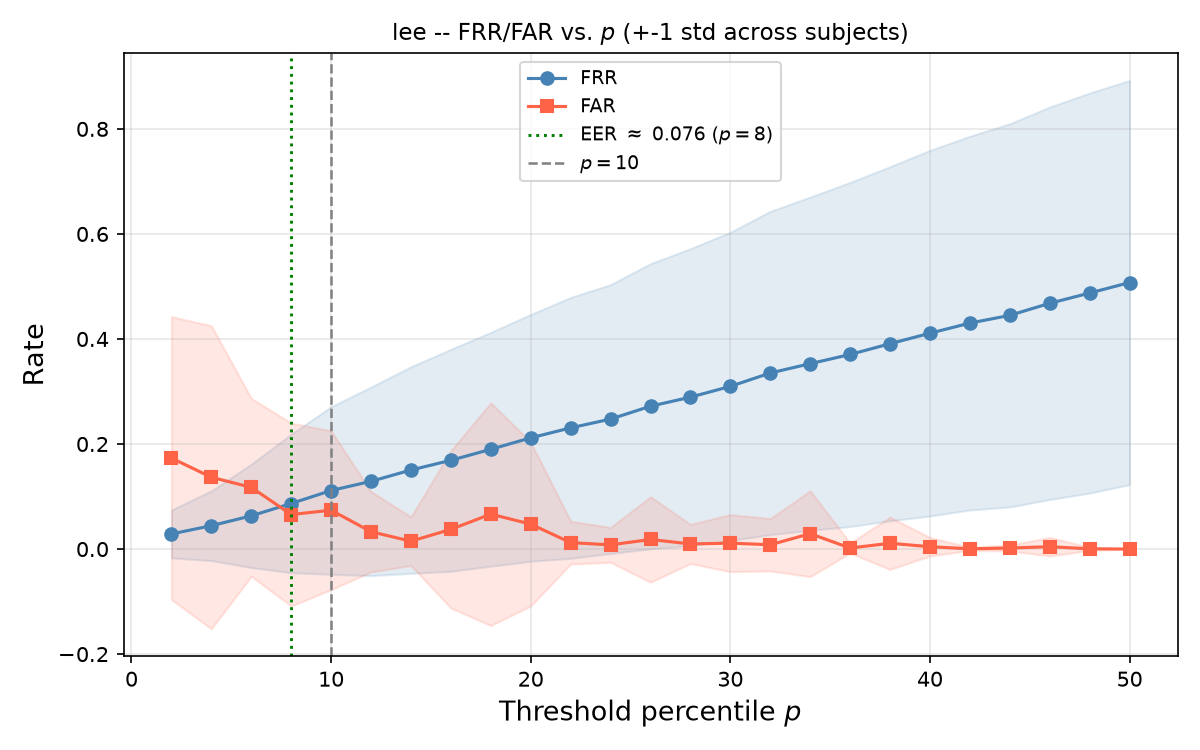

The file beside this chart, header and first rows:
p, FRR_mean, FRR_std, FAR_mean, FAR_std
2, 0.02875, 0.04567, 0.1732, 0.2694
4, 0.0445, 0.06656, 0.1368, 0.2886
6, 0.06325, 0.09855, 0.1175, 0.1694
8, 0.08675, 0.1319, 0.06575, 0.1743
10, 0.1115, 0.1596, 0.074, 0.1511
12, 0.129, 0.1796, 0.033, 0.07656
14, 0.1505, 0.1967, 0.015, 0.04642
16, 0.169, 0.2114, 0.0375, 0.1497
18, 0.19, 0.2227, 0.0665, 0.2121
20, 0.2118, 0.2351, 0.0475, 0.1559
22, 0.2308, 0.2484, 0.01225, 0.04077
24, 0.2475, 0.2561, 0.008, 0.03333
26, 0.272, 0.2715, 0.01825, 0.08133
28, 0.2893, 0.2829, 0.00975, 0.03738
30, 0.3098, 0.2935, 0.01125, 0.05437
32, 0.3352, 0.3078, 0.00825, 0.04994
34, 0.353, 0.3173, 0.02925, 0.0818
36, 0.3705, 0.3277, 0.002, 0.009539
38, 0.391, 0.3372, 0.011, 0.04979
40, 0.411, 0.3482, 0.0045, 0.0176
42, 0.4303, 0.3558, 0.0005, 0.003122
44, 0.445, 0.3649, 0.002, 0.005568
46, 0.468, 0.3737, 0.0045, 0.01774
48, 0.4875, 0.3809, 0.0005, 0.003122
50, 0.5075, 0.3848, 0.0, 0.0
